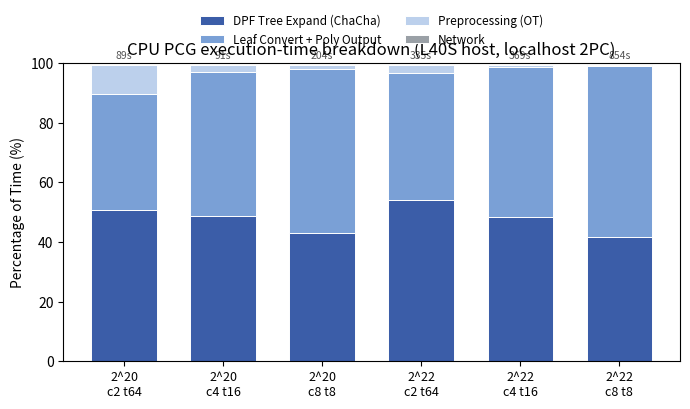

Here is the Python script that generated this plot: (Note: this script raises an exception after producing the figure.)
#!/usr/bin/env python3
"""Execution-time breakdown of the CPU PCG baseline (Ironman Fig 1a style).

Stacked bars, one per security config, showing where wall time goes.
MEASURED phase zones (PCG_PROF_REPORT, build-prof, localhost 2PC, party 0):
  DPF_GEN            fused Gen + full-domain ChaCha expansion (the tree)
  DPF_EXPAND_LOCAL   output layer: H' hash + mod-p convert + scatter + poly
  PRE_KS/GILBOA/DLTSFT  preprocessing (Kogge-Stone + Gilboa OT + delta-shift)
  NET_WAIT + traced   all network exchange windows
FerretCOT setup is amortized out (TripleGen built once, reused across iters).
Source logs: comm_calib/*.log.
"""
import os
import matplotlib
matplotlib.use("Agg")
import matplotlib.pyplot as plt

# (label, total_s, gen, output, preproc(KS+Gil+Dlt), net)
CFG = [
    ("2^20\nc2 t64", 89.03, 45.21, 34.45, 0.72 + 0.50 + 7.48, 0.10),
    ("2^20\nc4 t16", 91.29, 44.42, 44.02, 0.43 + 0.13 + 1.53, 0.20),
    ("2^20\nc8 t8",  203.89, 87.90, 112.12, 1.03 + 0.45 + 1.01, 0.27),
    ("2^22\nc2 t64", 335.29, 181.20, 142.65, 0.94 + 1.16 + 7.52, 0.01),
    ("2^22\nc4 t16", 368.90, 178.42, 185.50, 0.83 + 0.13 + 1.75, 0.20),
    ("2^22\nc8 t8",  853.70, 354.35, 492.19, 0.51 + 0.13 + 1.76, 0.92),
]
CATS = ["DPF Tree Expand (ChaCha)", "Leaf Convert + Poly Output",
        "Preprocessing (OT)", "Network"]
COLORS = ["#3b5da8", "#7aa0d6", "#bcd0ec", "#9aa0a6"]

fig, ax = plt.subplots(figsize=(7.0, 4.2))
x = range(len(CFG))
bot = [0.0] * len(CFG)
for ci, cat in enumerate(CATS):
    vals = []
    for _lab, tot, g, o, p, n in CFG:
        seg = [g, o, p, n][ci]
        vals.append(100.0 * seg / tot)
    ax.bar(x, vals, bottom=bot, width=0.66, color=COLORS[ci],
           edgecolor="white", linewidth=0.7, label=cat)
    bot = [b + v for b, v in zip(bot, vals)]

ax.set_xticks(list(x))
ax.set_xticklabels([c[0] for c in CFG], fontsize=9)
ax.set_ylabel("Percentage of Time (%)")
ax.set_ylim(0, 100)
ax.set_title("CPU PCG execution-time breakdown (L40S host, localhost 2PC)")
ax.legend(ncol=2, fontsize=8.5, loc="lower center",
          bbox_to_anchor=(0.5, 1.02), frameon=False)
# annotate absolute wall on top
for xi, (_lab, tot, *_r) in zip(x, CFG):
    ax.text(xi, 101.5, f"{tot:.0f}s", ha="center", fontsize=7.5, color="#555")

fig.tight_layout()
outdir = os.path.join(os.path.dirname(os.path.dirname(os.path.abspath(__file__))),
                      "docs", "figures")
os.makedirs(outdir, exist_ok=True)
for ext in ("pdf", "png"):
    fig.savefig(os.path.join(outdir, "cpu_exec_breakdown." + ext), dpi=220)
print("wrote", os.path.join(outdir, "cpu_exec_breakdown.{pdf,png}"))
for lab, tot, g, o, p, n in CFG:
    print(f"{lab.replace(chr(10),' '):12s} tot={tot:6.1f}s  "
          f"gen={100*g/tot:4.1f}% out={100*o/tot:4.1f}% "
          f"pre={100*p/tot:4.1f}% net={100*n/tot:4.2f}%")
